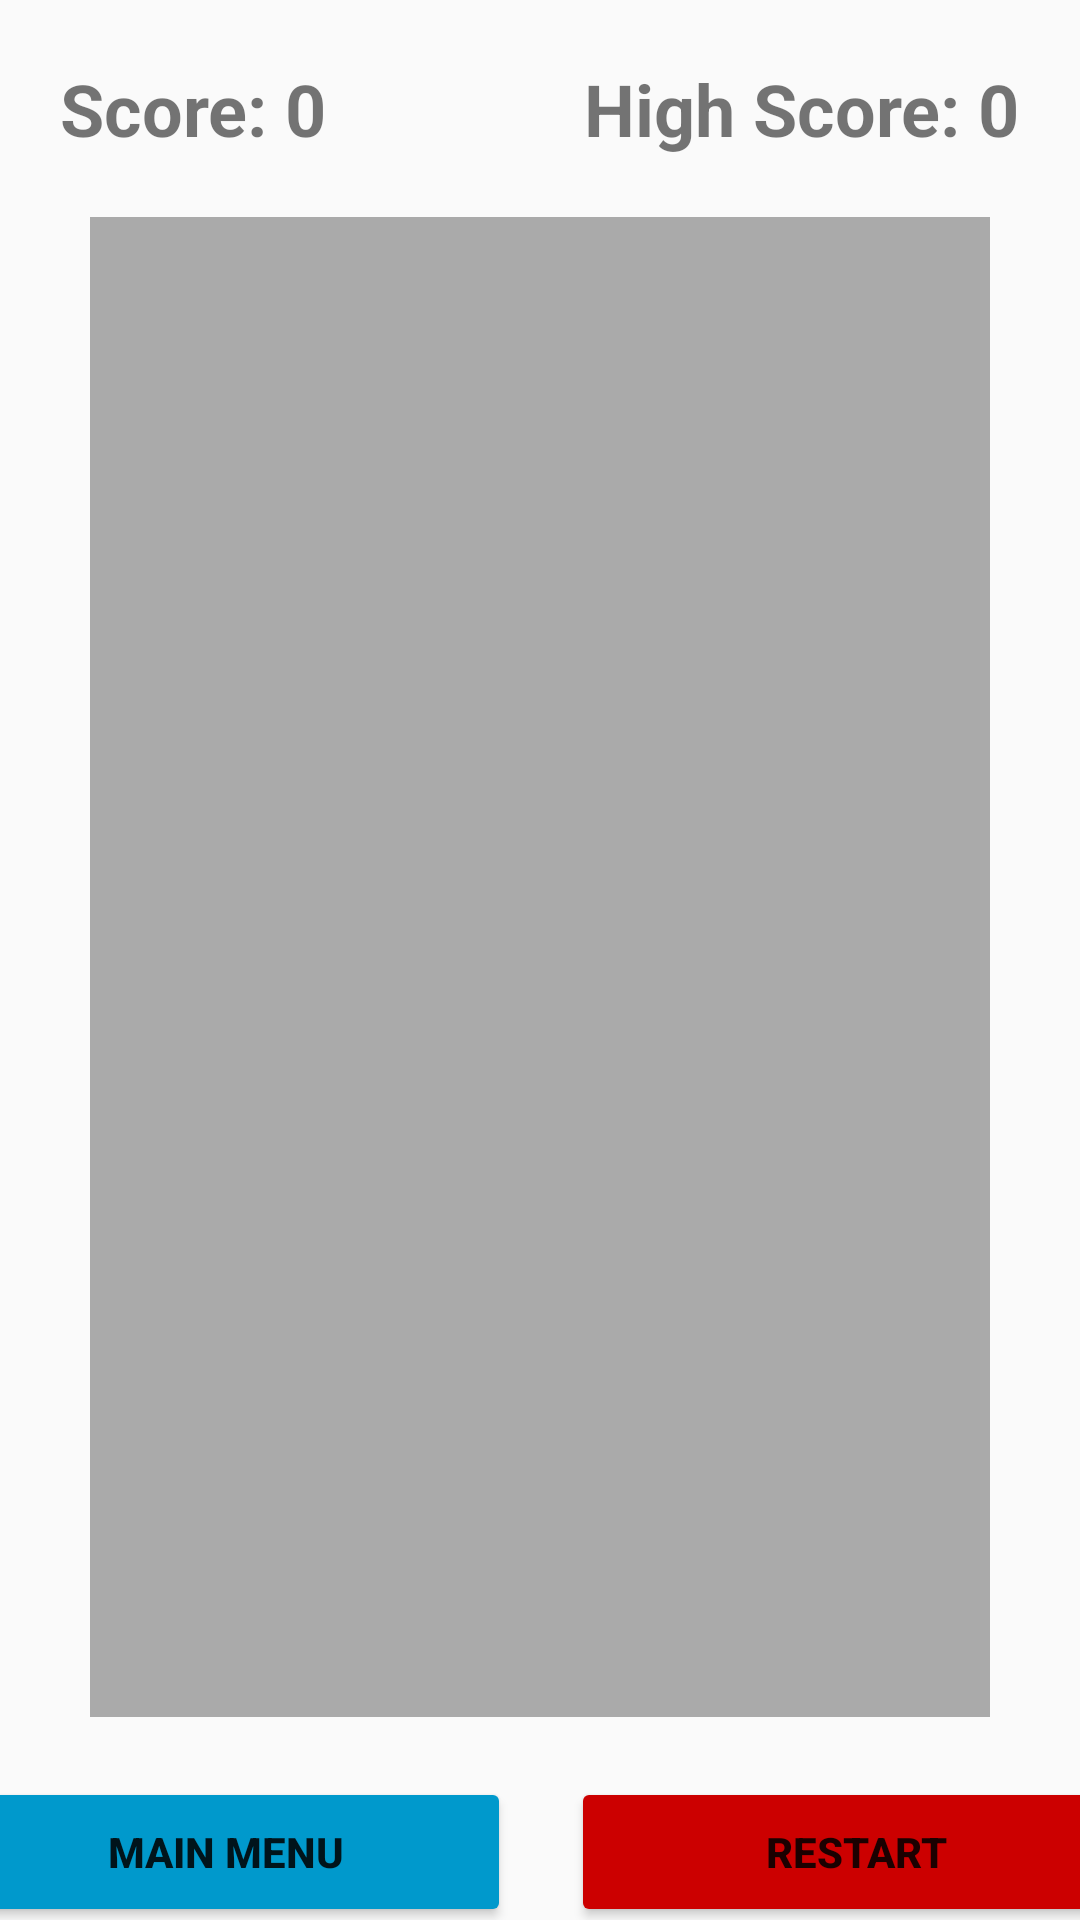

Produce the Android XML layout that renders to this screen, including the resource entries it uses.
<!-- AndroidManifest.xml: application theme Theme.AppCompat.DayNight.NoActionBar -->
<!-- res/layout/activity_main.xml -->
<?xml version="1.0" encoding="utf-8"?>
<androidx.constraintlayout.widget.ConstraintLayout xmlns:android="http://schemas.android.com/apk/res/android"
    xmlns:app="http://schemas.android.com/apk/res-auto"
    xmlns:tools="http://schemas.android.com/tools"
    android:layout_width="match_parent"
    android:layout_height="match_parent"
    tools:context=".MainActivity">

    
    <TextView
        android:id="@+id/scoreText"
        android:layout_width="wrap_content"
        android:layout_height="wrap_content"
        android:text="Score: 0"
        android:textSize="24sp"
        android:textStyle="bold"
        android:layout_marginTop="20dp"
        app:layout_constraintTop_toTopOf="parent"
        app:layout_constraintStart_toStartOf="parent"
        android:layout_marginStart="20dp" />

    
    <TextView
        android:id="@+id/highScoreText"
        android:layout_width="wrap_content"
        android:layout_height="wrap_content"
        android:text="High Score: 0"
        android:textSize="24sp"
        android:textStyle="bold"
        android:layout_marginTop="20dp"
        app:layout_constraintTop_toTopOf="parent"
        app:layout_constraintEnd_toEndOf="parent"
        android:layout_marginEnd="20dp" />

    
    <RelativeLayout
        android:id="@+id/gameBoard"
        android:layout_width="300dp"
        android:layout_height="500dp"
        android:background="@android:color/darker_gray"
        app:layout_constraintTop_toBottomOf="@id/scoreText"
        app:layout_constraintStart_toStartOf="parent"
        app:layout_constraintEnd_toEndOf="parent"
        android:layout_marginTop="20dp" />

    
    <LinearLayout
        android:layout_width="400dp"
        android:layout_height="wrap_content"
        android:orientation="vertical"
        app:layout_constraintTop_toBottomOf="@id/gameBoard"
        app:layout_constraintStart_toStartOf="parent"
        app:layout_constraintEnd_toEndOf="parent"
        android:layout_marginTop="20dp">

        
        <LinearLayout
            android:layout_width="match_parent"
            android:layout_height="wrap_content"
            android:orientation="horizontal"
            android:gravity="center_horizontal">

            
            <Button
                android:id="@+id/mainMenuButton"
                android:layout_width="0dp"
                android:layout_height="50dp"
                android:layout_weight="1"
                android:text="Main Menu"
                android:textStyle="bold"
                android:backgroundTint="@android:color/holo_blue_dark" />

            
            <View
                android:layout_width="20dp"
                android:layout_height="50dp" />

            
            <Button
                android:id="@+id/restartButton"
                android:layout_width="0dp"
                android:layout_height="50dp"
                android:layout_weight="1"
                android:text="Restart"
                android:textStyle="bold"
                android:backgroundTint="@android:color/holo_red_dark" />
        </LinearLayout>

        
        <View
            android:layout_width="match_parent"
            android:layout_height="20dp" />

        
        <Button
            android:id="@+id/upButton"
            android:layout_width="197dp"
            android:layout_height="50dp"
            android:layout_gravity="center"
            android:text="Up" />

        
        <LinearLayout
            android:layout_width="wrap_content"
            android:layout_height="wrap_content"
            android:orientation="horizontal"
            android:layout_gravity="center">

            <Button
                android:id="@+id/leftButton"
                android:layout_width="100dp"
                android:layout_height="50dp"
                android:text="Left" />
            

            <Button
                android:id="@+id/rightButton"
                android:layout_width="100dp"
                android:layout_height="50dp"
                android:text="Right" />
        </LinearLayout>

        
        <Button
            android:id="@+id/downButton"
            android:layout_width="201dp"
            android:layout_height="50dp"
            android:layout_gravity="center"
            android:text="Down" />
    </LinearLayout>

</androidx.constraintlayout.widget.ConstraintLayout>
<!-- resources referenced by this layout -->
<resources>

</resources>
